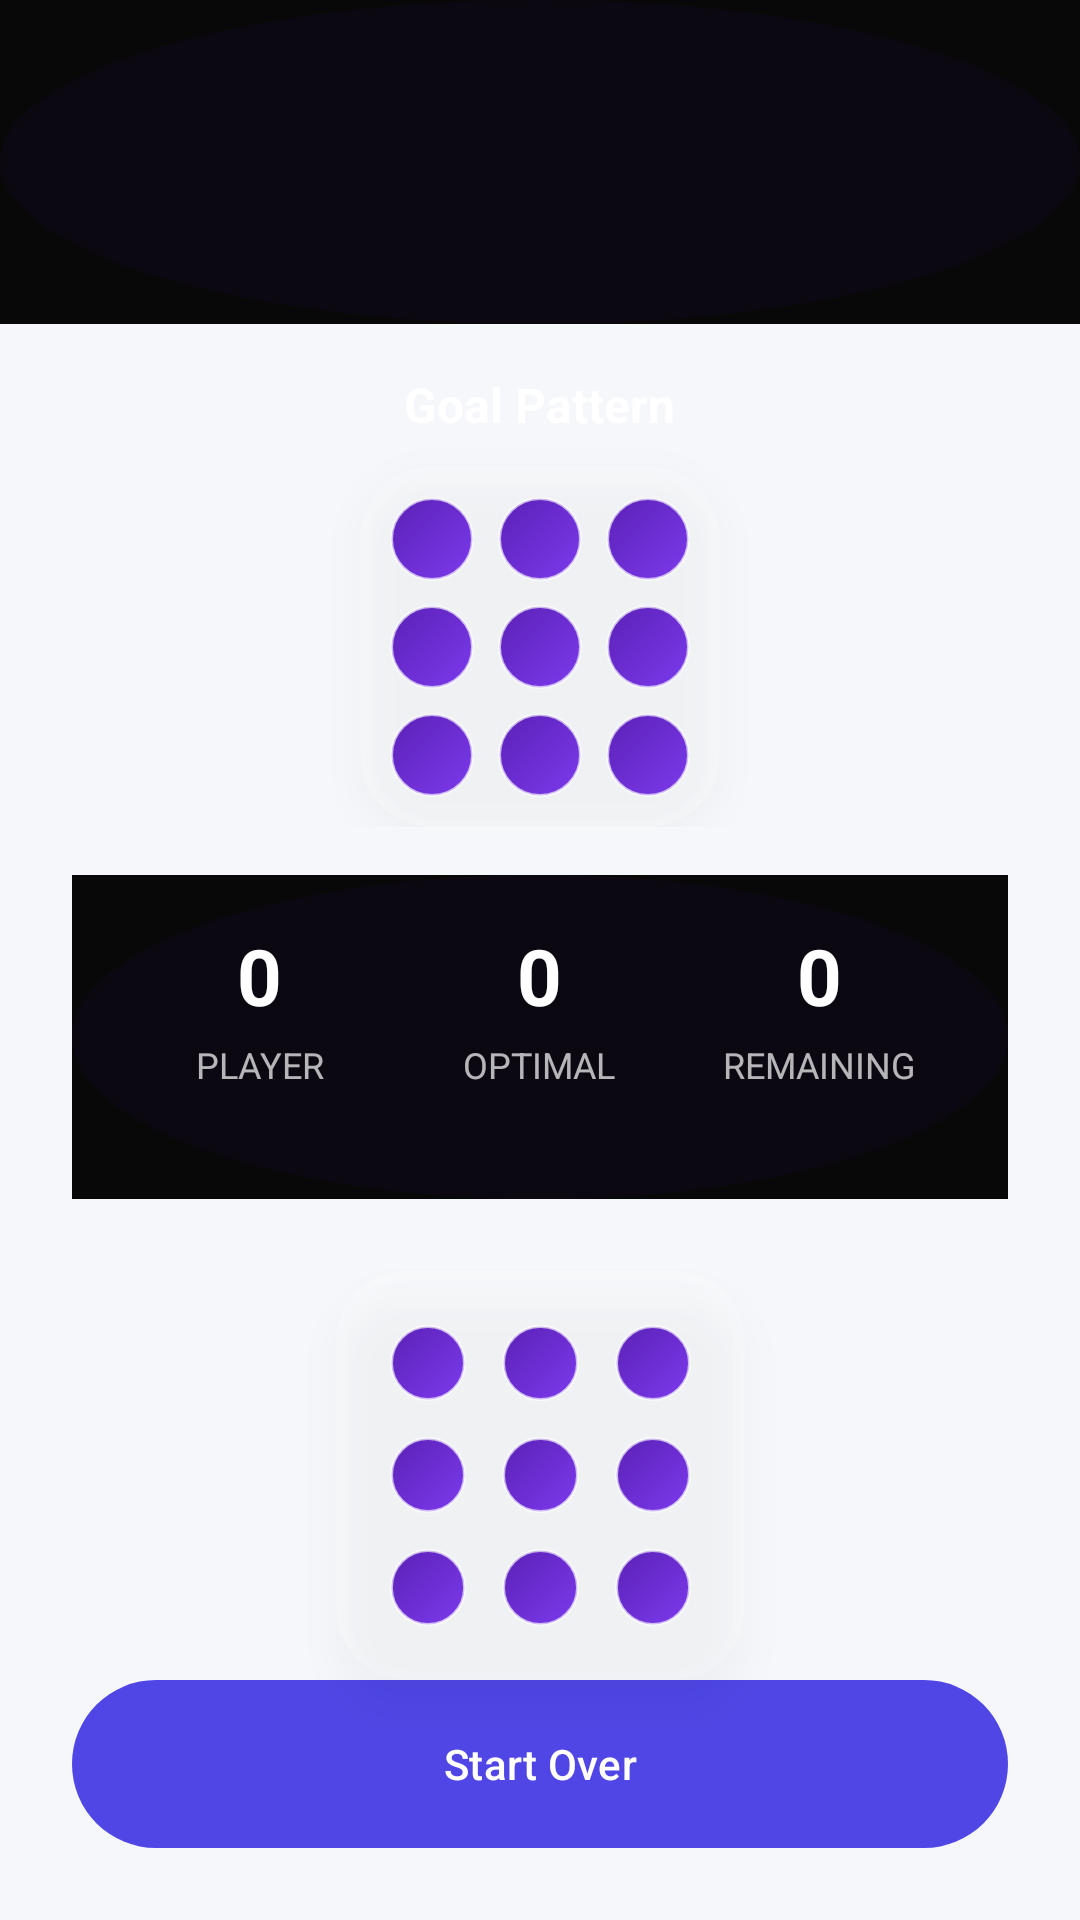

Here is an Android app screen rendered from its layout file. Give the layout XML and the strings, colors and styles it references.
<!-- AndroidManifest.xml: application theme Theme.AI8PuzzleGame -->
<!-- res/layout/activity_game.xml -->
<?xml version="1.0" encoding="utf-8"?>
<androidx.constraintlayout.widget.ConstraintLayout
    xmlns:android="http://schemas.android.com/apk/res/android"
    xmlns:app="http://schemas.android.com/apk/res-auto"
    xmlns:tools="http://schemas.android.com/tools"
    android:layout_width="match_parent"
    android:layout_height="match_parent"
    android:background="@drawable/background_gradient">

    
    <LinearLayout
        android:id="@+id/topBar"
        android:layout_width="0dp"
        android:layout_height="wrap_content"
        android:paddingTop="36dp"
        android:paddingBottom="16dp"
        android:orientation="horizontal"
        android:gravity="center_vertical"
        android:paddingStart="20dp"
        android:paddingEnd="20dp"
        android:background="@drawable/score_card_background"
        app:layout_constraintTop_toTopOf="parent"
        app:layout_constraintStart_toStartOf="parent"
        app:layout_constraintEnd_toEndOf="parent">

        <ImageView
            android:id="@+id/backButton"
            android:layout_width="36dp"
            android:layout_height="36dp"
            android:padding="6dp"
            android:background="?attr/selectableItemBackgroundBorderless"
            android:src="@drawable/ic_arrow_back"
            android:tint="@android:color/white"/>

        <TextView
            android:id="@+id/goalText"
            android:layout_width="wrap_content"
            android:layout_height="wrap_content"
            android:layout_marginStart="16dp"
            android:textColor="@android:color/white"
            android:textSize="30dp"
            android:letterSpacing="0.05"
            android:alpha="0.9"
            android:textStyle="bold"/>
    </LinearLayout>

    <View
        android:layout_width="0dp"
        android:layout_height="1dp"
        android:background="#30FFFFFF"
        app:layout_constraintTop_toBottomOf="@id/topBar"
        app:layout_constraintStart_toStartOf="parent"
        app:layout_constraintEnd_toEndOf="parent"/>

    
    <LinearLayout
        android:id="@+id/goalPreviewContainer"
        android:layout_width="0dp"
        android:layout_height="wrap_content"
        android:orientation="vertical"
        android:gravity="center"
        android:layout_marginTop="16dp"
        app:layout_constraintTop_toBottomOf="@id/topBar"
        app:layout_constraintStart_toStartOf="parent"
        app:layout_constraintEnd_toEndOf="parent">

        
        <TextView
            android:id="@+id/goalModeTitle"
            android:layout_width="wrap_content"
            android:layout_height="wrap_content"
            android:text="Goal Pattern"
            android:textSize="16sp"
            android:textStyle="bold"
            android:textColor="@android:color/white"
            android:layout_marginBottom="10dp"/>

        
        <GridLayout
            android:id="@+id/goalMiniGrid"
            android:layout_width="120dp"
            android:layout_height="120dp"
            android:rowCount="3"
            android:columnCount="3"
            android:background="@drawable/glass_background"
            android:elevation="8dp"
            android:padding="6dp">

            <TextView style="@style/GoalMiniTile" android:id="@+id/goal0"/>
            <TextView style="@style/GoalMiniTile" android:id="@+id/goal1"/>
            <TextView style="@style/GoalMiniTile" android:id="@+id/goal2"/>
            <TextView style="@style/GoalMiniTile" android:id="@+id/goal3"/>
            <TextView style="@style/GoalMiniTile" android:id="@+id/goal4"/>
            <TextView style="@style/GoalMiniTile" android:id="@+id/goal5"/>
            <TextView style="@style/GoalMiniTile" android:id="@+id/goal6"/>
            <TextView style="@style/GoalMiniTile" android:id="@+id/goal7"/>
            <TextView style="@style/GoalMiniTile" android:id="@+id/goal8"/>

        </GridLayout>

    </LinearLayout>

    
    <LinearLayout
        android:id="@+id/scoreCard"
        android:layout_width="0dp"
        android:layout_height="wrap_content"
        android:orientation="horizontal"
        android:padding="16dp"
        android:layout_marginStart="24dp"
        android:layout_marginEnd="24dp"
        android:layout_marginTop="16dp"
        android:background="@drawable/score_card_background"
        android:elevation="8dp"
        android:weightSum="3"
        app:layout_constraintTop_toBottomOf="@id/goalPreviewContainer"
        app:layout_constraintStart_toStartOf="parent"
        app:layout_constraintEnd_toEndOf="parent">

        
        <LinearLayout
            android:layout_width="0dp"
            android:layout_height="wrap_content"
            android:layout_weight="1"
            android:orientation="vertical"
            android:gravity="center">

            <TextView
                android:id="@+id/playerMoves"
                android:text="0"
                android:textSize="26sp"
                android:textStyle="bold"
                android:textColor="@android:color/white"
                android:layout_width="wrap_content"
                android:layout_height="wrap_content"/>

            <TextView
                android:text="PLAYER"
                android:textSize="12sp"
                android:textColor="#B3FFFFFF"
                android:layout_marginTop="4dp"
                android:layout_width="wrap_content"
                android:layout_height="wrap_content"/>
        </LinearLayout>

        
        <LinearLayout
            android:layout_width="0dp"
            android:layout_height="wrap_content"
            android:layout_weight="1"
            android:orientation="vertical"
            android:gravity="center">

            <TextView
                android:id="@+id/bestMoves"
                android:text="0"
                android:textSize="26sp"
                android:textStyle="bold"
                android:textColor="@android:color/white"
                android:layout_width="wrap_content"
                android:layout_height="wrap_content"/>

            <TextView
                android:text="OPTIMAL"
                android:textSize="12sp"
                android:textColor="#B3FFFFFF"
                android:layout_marginTop="4dp"
                android:layout_width="wrap_content"
                android:layout_height="wrap_content"/>
        </LinearLayout>

        
        <LinearLayout
            android:layout_width="0dp"
            android:layout_height="wrap_content"
            android:layout_weight="1"
            android:orientation="vertical"
            android:gravity="center">

            <TextView
                android:id="@+id/minRemaining"
                android:text="0"
                android:textSize="26sp"
                android:textStyle="bold"
                android:textColor="@android:color/white"
                android:layout_width="wrap_content"
                android:layout_height="wrap_content"/>

            <TextView
                android:text="REMAINING"
                android:textSize="12sp"
                android:textColor="#B3FFFFFF"
                android:layout_marginTop="4dp"
                android:layout_width="wrap_content"
                android:layout_height="wrap_content"/>
        </LinearLayout>

    </LinearLayout>
    
    <GridLayout
        android:id="@+id/puzzleGrid"
        android:layout_width="0dp"
        android:layout_height="0dp"
        android:layout_marginTop="24dp"
        android:layout_marginStart="24dp"
        android:layout_marginEnd="24dp"
        android:background="@drawable/glass_background"
        android:elevation="8dp"
        android:padding="12dp"
        android:rowCount="3"
        android:columnCount="3"
        app:layout_constraintTop_toBottomOf="@id/scoreCard"
        app:layout_constraintBottom_toTopOf="@+id/startOverButton"
        app:layout_constraintStart_toStartOf="parent"
        app:layout_constraintEnd_toEndOf="parent"
        app:layout_constraintDimensionRatio="1:1">

        <Button android:id="@+id/tile0" style="@style/TileStyle"/>
        <Button android:id="@+id/tile1" style="@style/TileStyle"/>
        <Button android:id="@+id/tile2" style="@style/TileStyle"/>
        <Button android:id="@+id/tile3" style="@style/TileStyle"/>
        <Button android:id="@+id/tile4" style="@style/TileStyle"/>
        <Button android:id="@+id/tile5" style="@style/TileStyle"/>
        <Button android:id="@+id/tile6" style="@style/TileStyle"/>
        <Button android:id="@+id/tile7" style="@style/TileStyle"/>
        <Button android:id="@+id/tile8" style="@style/TileStyle"/>

    </GridLayout>

    <com.google.android.material.button.MaterialButton
        android:id="@+id/startOverButton"
        android:layout_width="0dp"
        android:layout_height="56dp"
        android:layout_marginStart="24dp"
        android:layout_marginEnd="24dp"
        android:layout_marginBottom="24dp"
        android:text="Start Over"
        android:background="@drawable/button_gradient"
        android:textColor="@android:color/white"
        android:elevation="12dp"
        app:backgroundTint="#4F46E5"
        app:cornerRadius="24dp"

        app:layout_constraintBottom_toBottomOf="parent"
        app:layout_constraintEnd_toEndOf="parent"
        app:layout_constraintStart_toStartOf="parent"
        app:rippleColor="#80FFFFFF" />

</androidx.constraintlayout.widget.ConstraintLayout>
<!-- resources referenced by this layout -->
<resources>
  <!-- drawable button_gradient (drawable) -->
  <shape xmlns:android="http://schemas.android.com/apk/res/android">
  
      <gradient
          android:startColor="#6366F1"
          android:endColor="#8B5CF6"
          android:angle="0"/>
  
      <corners android:radius="50dp"/>
  
  </shape>
  <!-- drawable glass_background (drawable) -->
  <?xml version="1.0" encoding="utf-8"?>
  <shape xmlns:android="http://schemas.android.com/apk/res/android"
      android:shape="rectangle">
  
      <solid android:color="#33FFFFFF"/>
  
      <corners android:radius="24dp"/>
  </shape>
  <!-- drawable score_card_background (drawable) -->
  <?xml version="1.0" encoding="utf-8"?>
  <vector xmlns:android="http://schemas.android.com/apk/res/android"
      android:width="108dp"
      android:height="108dp"
      android:viewportWidth="108"
      android:viewportHeight="108">
  
      
      <path
          android:pathData="M0,0h108v108h-108z"
          android:fillColor="#0D0D0D" />
  
      
      <path
          android:pathData="M54,54m-54,0a54,54 0 1,1 108,0a54,54 0 1,1 -108,0"
          android:fillColor="#4A148C"
          android:fillAlpha="0.12" />
  
      
      <path
          android:pathData="M0,0h108v108h-108z"
          android:fillType="evenOdd"
          android:fillColor="#000000"
          android:fillAlpha="0.35" />
  
  </vector>
  <style name="GoalMiniTile">
          <item name="android:layout_width">0dp</item>
          <item name="android:layout_height">0dp</item>
          <item name="android:layout_margin">4dp</item>
          <item name="android:layout_rowWeight">1</item>
          <item name="android:layout_columnWeight">1</item>
          <item name="android:gravity">center</item>
          <item name="android:textSize">14sp</item>
          <item name="android:textStyle">bold</item>
          <item name="android:textColor">@android:color/white</item>
          <item name="android:background">@drawable/tile_background</item>
      </style>
  <style name="TileStyle" parent="Widget.MaterialComponents.Button">
  
          <item name="android:layout_width">0dp</item>
          <item name="android:layout_height">0dp</item>
  
          <item name="android:layout_margin">6dp</item>
  
          
          <item name="android:layout_rowWeight">1</item>
          <item name="android:layout_columnWeight">1</item>
  
          <item name="cornerRadius">18dp</item>
          <item name="backgroundTint">@null</item>
          <item name="android:background">@drawable/tile_background</item>
  
          <item name="android:textColor">@android:color/white</item>
          <item name="android:textSize">22sp</item>
          <item name="android:elevation">14dp</item>
  
      </style>
  <style name="Theme.AI8PuzzleGame" parent="Theme.Material3.DayNight.NoActionBar">
  
          
          <item name="colorPrimary">#3F51B5</item>
          <item name="colorOnPrimary">#FFFFFF</item>
  
          
          <item name="colorSecondary">#FF9800</item>
          <item name="colorOnSecondary">#FFFFFF</item>
  
          
          <item name="android:colorBackground">#F5F7FA</item>
  
          
          <item name="android:statusBarColor">@android:color/transparent</item>
          <item name="android:windowLightStatusBar">false</item>
  
          <item name="android:windowContentOverlay">@null</item>
  
      </style>
  <!-- drawable tile_background (drawable) -->
  <?xml version="1.0" encoding="utf-8"?>
  <ripple xmlns:android="http://schemas.android.com/apk/res/android"
      android:color="#40FFFFFF">
  
      <item>
          <shape xmlns:android="http://schemas.android.com/apk/res/android">
  
              <gradient
                  android:startColor="#7C3AED"
                  android:endColor="#5B21B6"
                  android:angle="135"/>
  
              <corners android:radius="20dp"/>
  
              <stroke
                  android:width="1dp"
                  android:color="#AAFFFFFF"/>
  
          </shape>
      </item>
  
  </ripple>
</resources>
